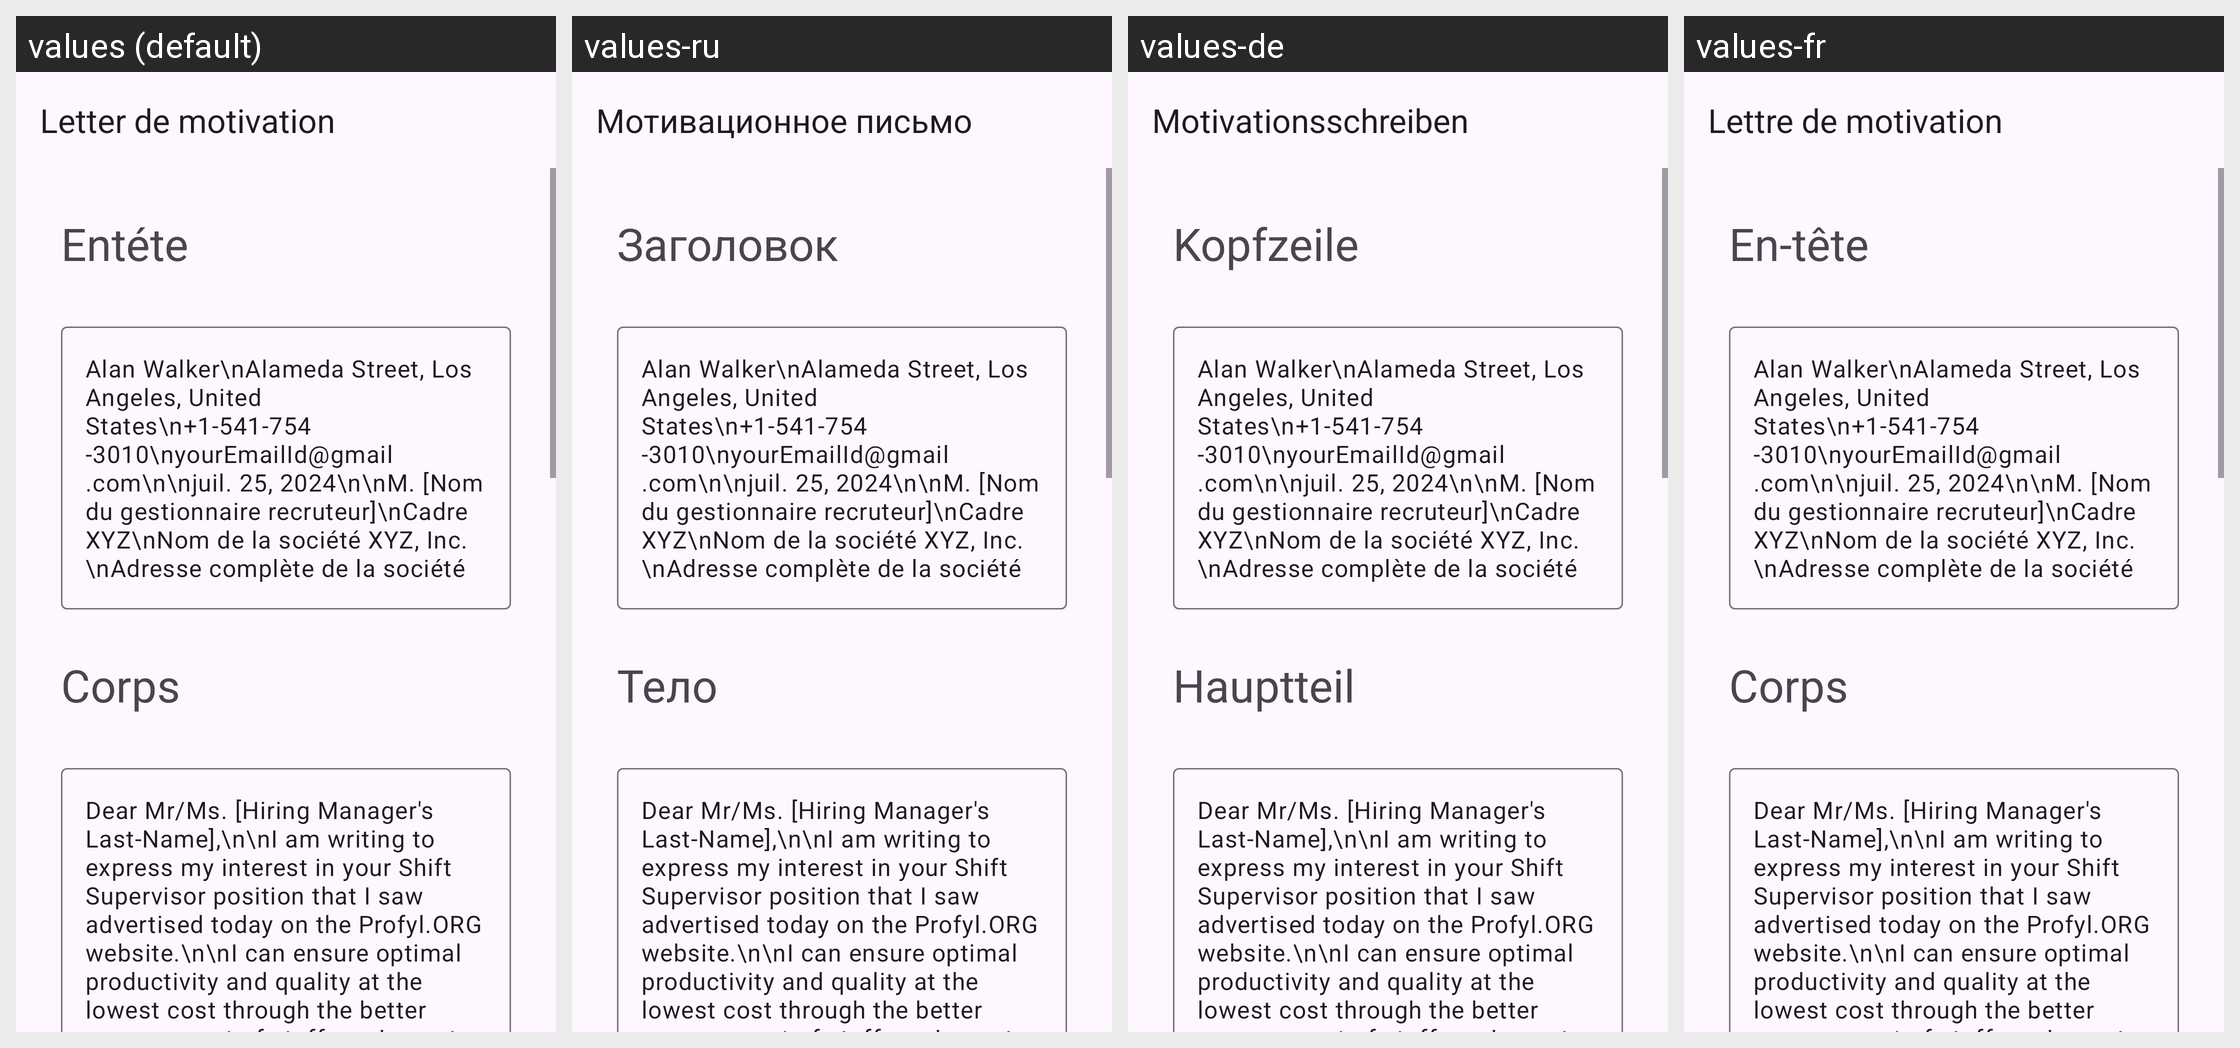

This grid shows one Android layout under several languages. Give, for every string resource on the screen, its name, the default text and each shown locale's text.
Android screen res/layout/activity_shift_supervisor.xml rendered under 4 locales, left to right: values (default), values-ru, values-de, values-fr. Device: Nexus 5 (rendered at 1080×1920; each locale shown at half size, 540×960, under a caption strip naming it); theme Theme.App_creat_profesionell_cv.
Other locales in the repository, not shown: values-en, values-it.
Strings drawn on this screen, with the default value and each locale's value (text and hints the layout hard-codes, and strings that could not be matched under every locale, appear in the picture but are not listed):

letter_de_motivation
  values: Letter de motivation
  values-ru: Мотивационное письмо
  values-de: Motivationsschreiben
  values-fr: Lettre de motivation

ent_te
  values: Entéte
  values-ru: Заголовок
  values-de: Kopfzeile
  values-fr: En-tête

corps
  values: Corps
  values-ru: Тело
  values-de: Hauptteil
  values-fr: Corps
